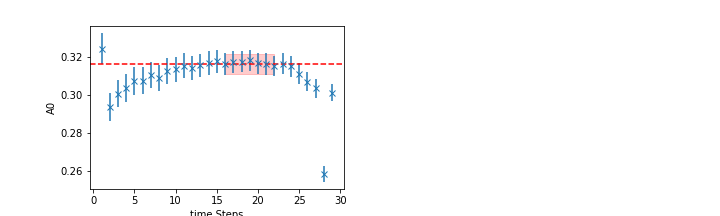

The data file committed next to this chart (first rows):
	EffectiveMass	Error	RegUp	RegLow
0	0.3166	0.005269	23	16
